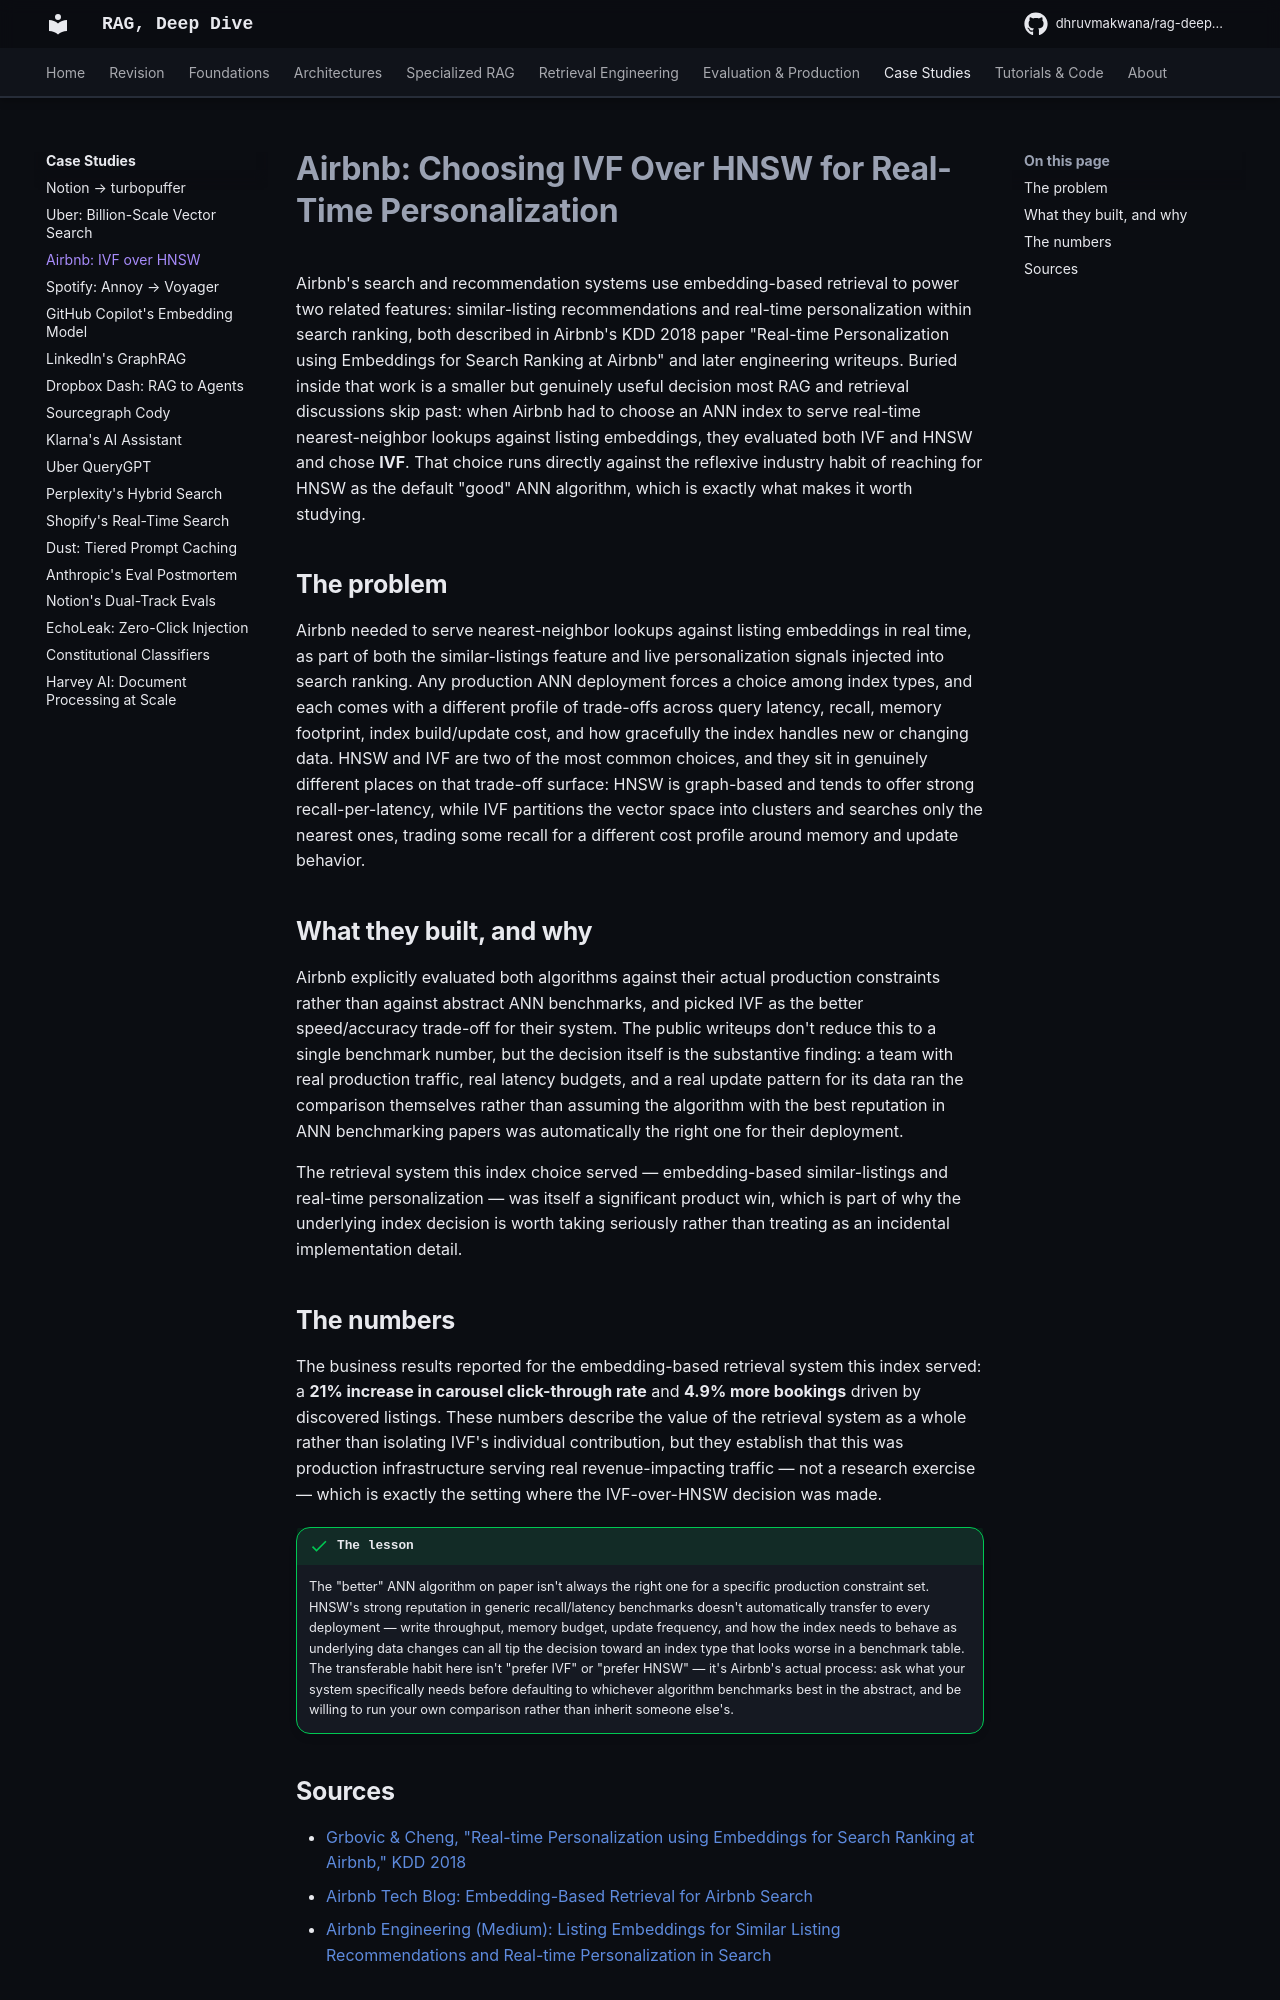

repository: DhruvMakwana/rag-deep-dive · page: case-studies/airbnb-ivf-hnsw/index.html · generator: mkdocs

# Airbnb: Choosing IVF Over HNSW for Real-Time Personalization

Airbnb's search and recommendation systems use embedding-based retrieval to power two related features: similar-listing recommendations and real-time personalization within search ranking, both described in Airbnb's KDD 2018 paper "Real-time Personalization using Embeddings for Search Ranking at Airbnb" and later engineering writeups. Buried inside that work is a smaller but genuinely useful decision most RAG and retrieval discussions skip past: when Airbnb had to choose an ANN index to serve real-time nearest-neighbor lookups against listing embeddings, they evaluated both IVF and HNSW and chose **IVF**. That choice runs directly against the reflexive industry habit of reaching for HNSW as the default "good" ANN algorithm, which is exactly what makes it worth studying.

## The problem

Airbnb needed to serve nearest-neighbor lookups against listing embeddings in real time, as part of both the similar-listings feature and live personalization signals injected into search ranking. Any production ANN deployment forces a choice among index types, and each comes with a different profile of trade-offs across query latency, recall, memory footprint, index build/update cost, and how gracefully the index handles new or changing data. HNSW and IVF are two of the most common choices, and they sit in genuinely different places on that trade-off surface: HNSW is graph-based and tends to offer strong recall-per-latency, while IVF partitions the vector space into clusters and searches only the nearest ones, trading some recall for a different cost profile around memory and update behavior.

## What they built, and why

Airbnb explicitly evaluated both algorithms against their actual production constraints rather than against abstract ANN benchmarks, and picked IVF as the better speed/accuracy trade-off for their system. The public writeups don't reduce this to a single benchmark number, but the decision itself is the substantive finding: a team with real production traffic, real latency budgets, and a real update pattern for its data ran the comparison themselves rather than assuming the algorithm with the best reputation in ANN benchmarking papers was automatically the right one for their deployment.

The retrieval system this index choice served — embedding-based similar-listings and real-time personalization — was itself a significant product win, which is part of why the underlying index decision is worth taking seriously rather than treating as an incidental implementation detail.

## The numbers

The business results reported for the embedding-based retrieval system this index served: a **21% increase in carousel click-through rate** and **4.9% more bookings** driven by discovered listings. These numbers describe the value of the retrieval system as a whole rather than isolating IVF's individual contribution, but they establish that this was production infrastructure serving real revenue-impacting traffic — not a research exercise — which is exactly the setting where the IVF-over-HNSW decision was made.

!!! success "The lesson"
    The "better" ANN algorithm on paper isn't always the right one for a specific production constraint set. HNSW's strong reputation in generic recall/latency benchmarks doesn't automatically transfer to every deployment — write throughput, memory budget, update frequency, and how the index needs to behave as underlying data changes can all tip the decision toward an index type that looks worse in a benchmark table. The transferable habit here isn't "prefer IVF" or "prefer HNSW" — it's Airbnb's actual process: ask what your system specifically needs before defaulting to whichever algorithm benchmarks best in the abstract, and be willing to run your own comparison rather than inherit someone else's.
